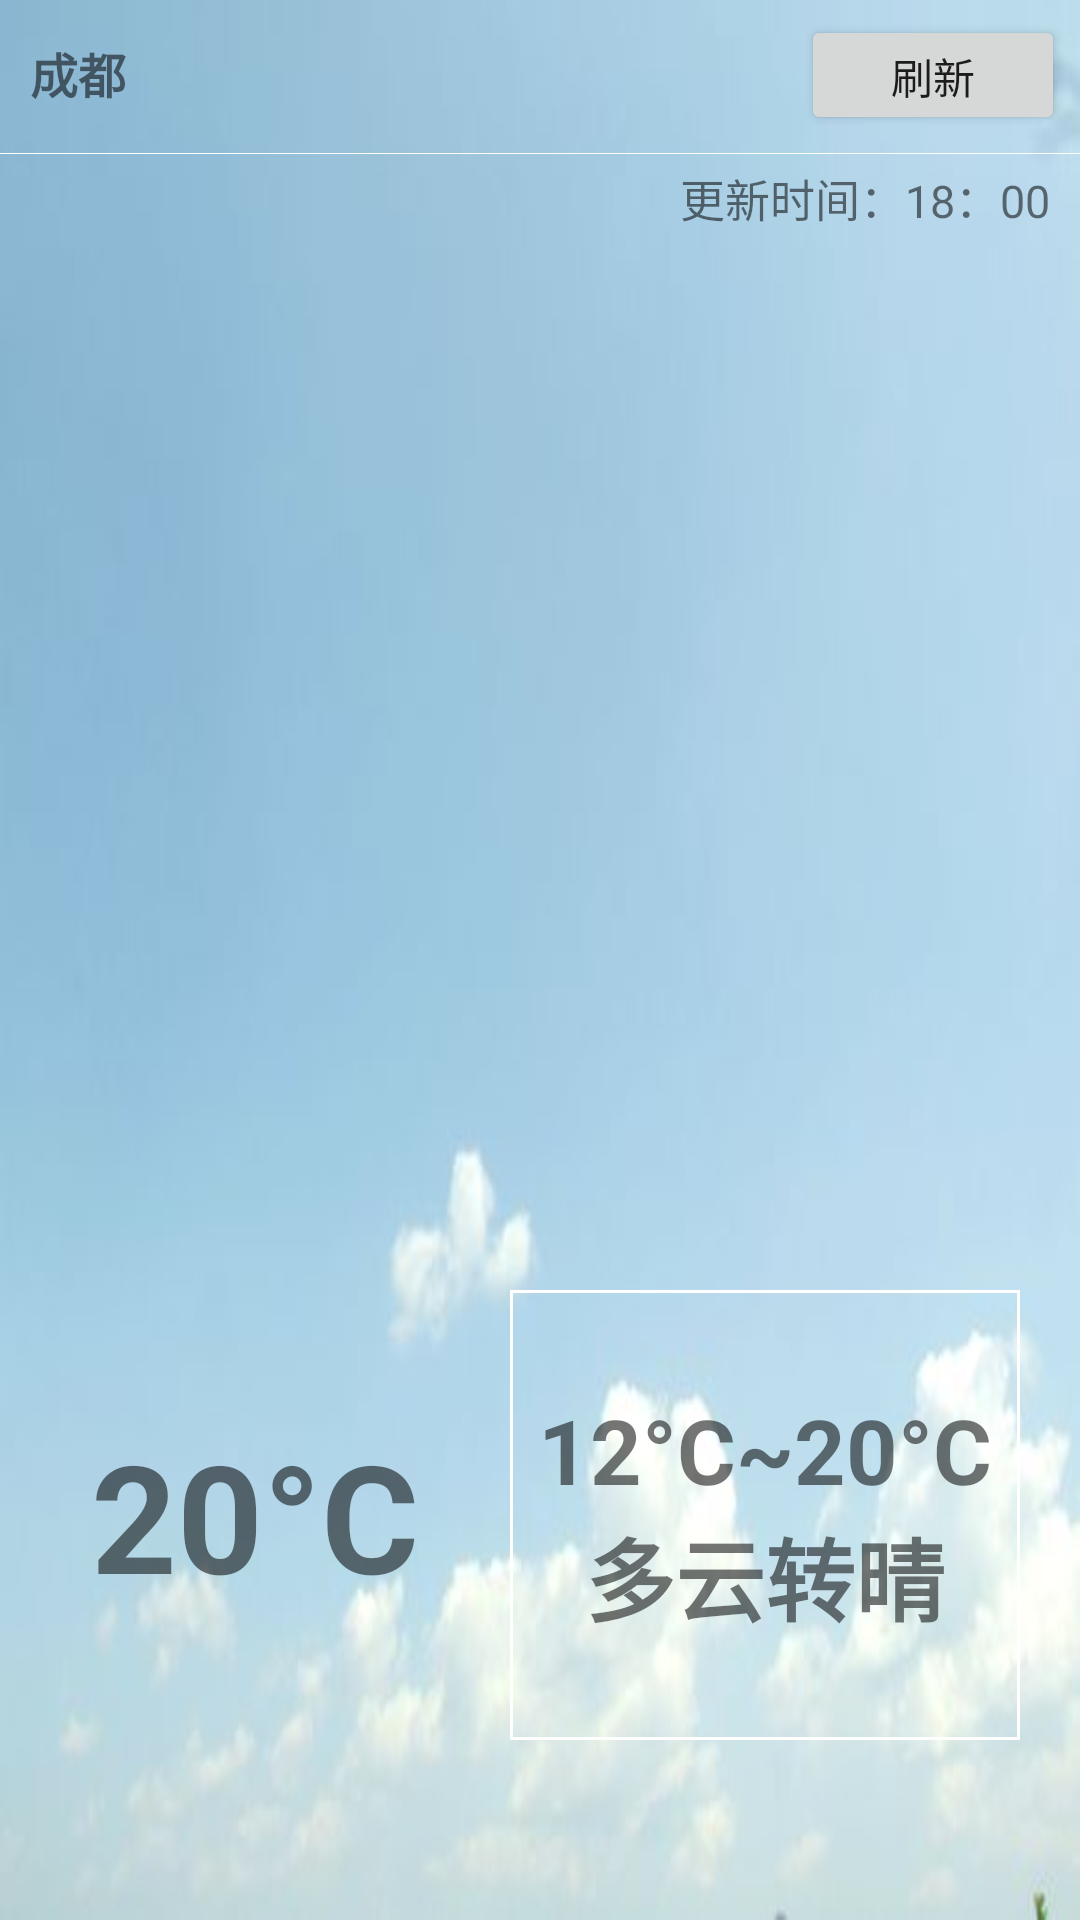

Reconstruct the res/layout file that produces this screen, plus the resources it refers to.
<!-- AndroidManifest.xml: application theme AppTheme -->
<!-- res/layout/weatherfragment.xml -->
<?xml version="1.0" encoding="utf-8"?>
<RelativeLayout xmlns:android="http://schemas.android.com/apk/res/android"
    android:layout_width="match_parent"
    android:layout_height="match_parent"
    android:id="@id/weather_relative"
    android:background="@drawable/bg">

    <LinearLayout
        android:layout_width="match_parent"
        android:layout_height="match_parent"
        android:orientation="vertical"
        android:layout_marginBottom="60dp"
        android:layout_below="@id/weather_ll"
        >


        <TextView
            android:id="@id/weather_ptime"
            android:layout_width="match_parent"
            android:layout_height="wrap_content"
            android:gravity="right"
            android:paddingRight="10dp"
            android:textSize="15sp"
            android:layout_marginTop="5dp"
            android:text="更新时间：18：00"
            />

        <TextView
            android:layout_width="match_parent"
            android:layout_height="0dp"
            android:layout_weight="1"/>

       <LinearLayout
           android:layout_width="match_parent"
           android:layout_height="wrap_content"
           >
           <LinearLayout
               android:layout_width="match_parent"
               android:layout_height="150dp"
               android:gravity="center"
               android:orientation="horizontal">
               <TextView
                   android:id="@id/weather_high_tmp"
                   android:layout_width="0dp"
                   android:layout_height="wrap_content"
                   android:gravity="center"
                   android:layout_weight="1"
                   android:textSize="50sp"
                   android:textStyle="bold"
                   android:text="20°C"/>
               <LinearLayout
                   android:layout_width="0dp"
                   android:layout_height="match_parent"
                   android:orientation="vertical"
                   android:gravity="center"
                   android:layout_marginRight="20dp"
                   android:background="@drawable/weather_detail2"
                   android:layout_weight="1">

                   <TextView
                       android:id="@id/weather_detail"
                       android:layout_width="match_parent"
                       android:layout_height="wrap_content"
                       android:gravity="center"
                       android:textSize="30sp"
                       android:textStyle="bold"
                       android:text="12°C~20°C"/>
                   <TextView
                       android:id="@id/weather_detail2"
                       android:layout_width="match_parent"
                       android:layout_height="wrap_content"
                       android:gravity="center"
                       android:textSize="30sp"
                       android:textStyle="bold"
                       android:text="多云转晴"/>
               </LinearLayout>
           </LinearLayout>
       </LinearLayout>

    </LinearLayout>

    <LinearLayout
        android:id="@id/weather_ll"
        android:layout_width="match_parent"
        android:layout_height="50dp"
        android:padding="5dp"
        android:orientation="horizontal">

        <TextView
            android:id="@id/weather_title_city"
            android:layout_width="wrap_content"
            android:layout_height="40dp"
            android:paddingLeft="5dp"
            android:textSize="16sp"
            android:textStyle="bold"
            android:onClick="true"
            android:text="成都"
            />

        <TextView
            android:layout_width="0dp"
            android:layout_height="40dp"
            android:layout_weight="1"/>

        <Button
            android:id="@id/weather_title_flush"
            android:layout_alignParentRight="true"
            android:layout_width="wrap_content"
            android:layout_height="40dp"
            android:text="刷新"/>
    </LinearLayout>

    <TextView
        android:layout_width="match_parent"
        android:layout_height="1px"
        android:layout_marginTop="1dp"
        android:layout_below="@id/weather_ll"
        android:background="#fff"
        />

    <LinearLayout
        android:layout_width="match_parent"
        android:layout_height="wrap_content"
        android:layout_margin="5dp"
        android:orientation="vertical"
        android:layout_below="@id/weather_ll"
        android:background="@android:color/darker_gray">

        <android.support.v7.widget.RecyclerView
            android:id="@id/weather_city_recyclerview"
            android:layout_width="match_parent"
            android:layout_height="wrap_content"
            android:visibility="gone"
            >
        </android.support.v7.widget.RecyclerView>
    </LinearLayout>

</RelativeLayout>
<!-- resources referenced by this layout -->
<resources>
  <!-- drawable bg: jpg bitmap (drawable, 10575 bytes) -->
  <!-- drawable weather_detail2 (drawable) -->
  <?xml version="1.0" encoding="utf-8"?>
  <shape xmlns:android="http://schemas.android.com/apk/res/android"
      android:shape="rectangle">
  
      <solid
          android:color="#00000000">
      </solid>
  
      <stroke
          android:color="#fff"
          android:width="1dp">
      </stroke>
  
  
  </shape>
  <style name="AppTheme" parent="Theme.AppCompat.Light.DarkActionBar">
          
          <item name="colorPrimary">@color/colorPrimary</item>
          <item name="colorPrimaryDark">@color/colorPrimaryDark</item>
          <item name="colorAccent">@color/colorAccent</item>
          <item name="android:windowActionBar">false</item>
          <item name="windowNoTitle">true</item>
      </style>
  <!-- not gathered from this repository: default colours our renderer supplied (Android Studio template values) -->
  <color name="colorPrimary">#FF6200EE</color>
  <color name="colorPrimaryDark">#FF3700B3</color>
  <color name="colorAccent">#FF03DAC5</color>
</resources>
